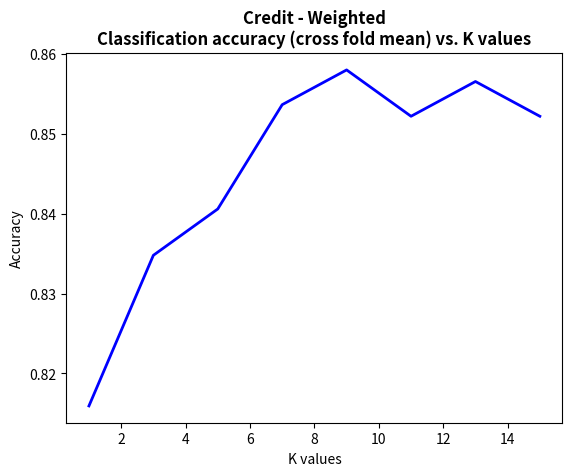

Generate this figure with matplotlib:
import matplotlib.pyplot as plt
import pandas as pd

#no distance weighting, normalization
k = [1,3,5,7,9,11,13,15]
accuracies = [0.8159420289855074,
              0.8347826086956521,
              0.8405797101449275,
              0.8536231884057971,
              0.8579710144927537,
              0.8521739130434783,
              0.8565217391304347,
              0.8521739130434783]

df=pd.DataFrame({'x': k, 'y1': accuracies })

plt.title("Credit - Weighted\nClassification accuracy (cross fold mean) vs. K values", fontweight='bold')
plt.xlabel("K values")
plt.ylabel("Accuracy")

plt.plot( 'x', 'y1', data=df, marker='', color='blue', linewidth=2)
plt.show()
